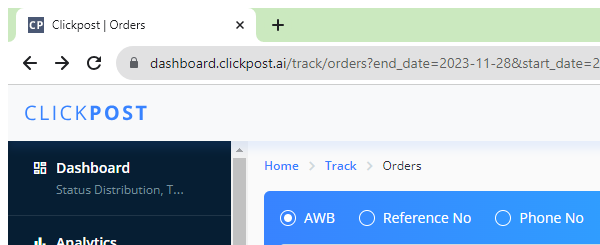
Workflow: test

Step 1: Attach Browser 'chrome.exe Clickpost' in window 'Clickpost | Orders' (chrome.exe)
